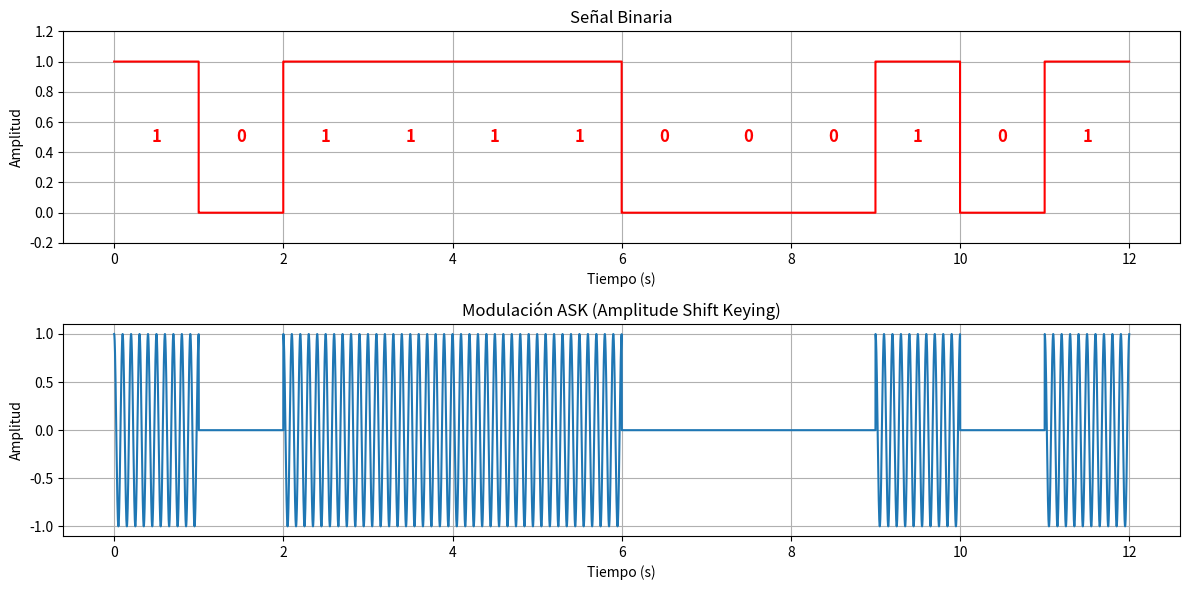

Python code for this plot:
import numpy as np
import matplotlib.pyplot as plt

# Parámetros
bit_rate = 1                # Frecuencia de bits (bits por segundo)
carrier_frequency = 10      # Frecuencia de la señal portadora (Hz)
amplitude_high = 1          # Amplitud para el bit 1
amplitude_low = 0           # Amplitud para el bit 0 (silencio en el bit 0)
sample_rate = 1000          # Frecuencia de muestreo
bit_duration = 1 / bit_rate # Duración de cada bit en segundos

# Mensaje binario a modular (puedes cambiarlo)
message = [1, 0, 1, 1, 1, 1, 0, 0, 0, 1, 0, 1]

# Generación del tiempo total de la señal
t_total = np.linspace(0, bit_duration * len(message), int(sample_rate * bit_duration * len(message)), endpoint=False)

# Inicialización de la señal ASK y la señal binaria
ask_signal = np.zeros_like(t_total)
binary_signal = np.zeros_like(t_total)

# Generación de la señal ASK y la señal binaria bit a bit
for i, bit in enumerate(message):
    # Rango de tiempo para el bit actual
    t_bit_start = i * bit_duration
    t_bit_end = (i + 1) * bit_duration
    t_bit = np.linspace(t_bit_start, t_bit_end, int(sample_rate * bit_duration), endpoint=False)
    
    # Modulación ASK: ajustamos la amplitud según el valor del bit
    if bit == 1:
        ask_signal[i * int(sample_rate * bit_duration):(i + 1) * int(sample_rate * bit_duration)] = amplitude_high * np.cos(2 * np.pi * carrier_frequency * t_bit)
        binary_signal[i * int(sample_rate * bit_duration):(i + 1) * int(sample_rate * bit_duration)] = 1  # Representación de bit alto
    else:
        ask_signal[i * int(sample_rate * bit_duration):(i + 1) * int(sample_rate * bit_duration)] = amplitude_low
        binary_signal[i * int(sample_rate * bit_duration):(i + 1) * int(sample_rate * bit_duration)] = 0  # Representación de bit bajo

# Visualización de la señal ASK y la señal binaria
plt.figure(figsize=(12, 6))

# Graficar la señal binaria
plt.subplot(2, 1, 1)
plt.plot(t_total, binary_signal, drawstyle='steps-pre', color='r')
plt.title("Señal Binaria")
plt.xlabel("Tiempo (s)")
plt.ylabel("Amplitud")
plt.ylim(-0.2, 1.2)
plt.grid(True)

# Añadir etiquetas de bits (0 o 1) en la señal binaria
for i, bit in enumerate(message):
    plt.text(i * bit_duration + bit_duration / 2, 0.5, str(bit), ha='center', va='center', color='red', fontsize=12, fontweight='bold')

# Graficar la señal ASK
plt.subplot(2, 1, 2)
plt.plot(t_total, ask_signal)
plt.title("Modulación ASK (Amplitude Shift Keying)")
plt.xlabel("Tiempo (s)")
plt.ylabel("Amplitud")
plt.grid(True)
plt.tight_layout()
plt.show()
